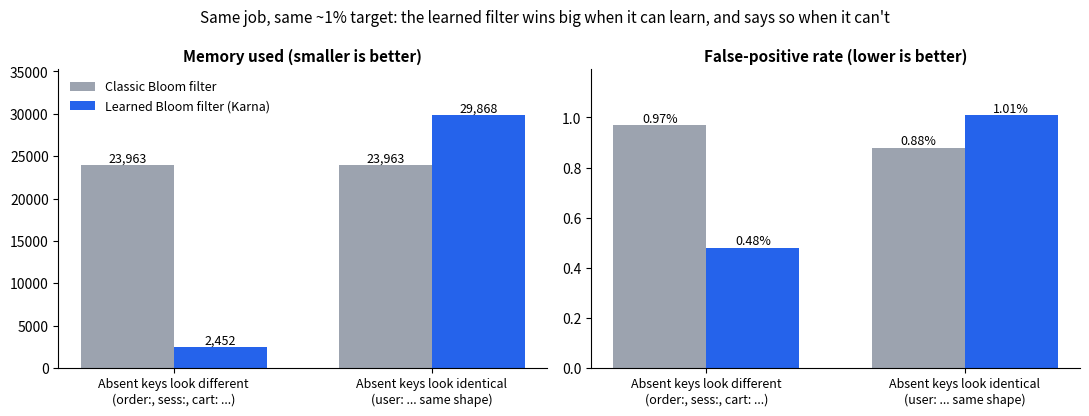

The script that saved this image: (Note: this script raises an exception after producing the figure.)
"""Renders docs/bloom_comparison.png from the numbers printed by karna/benchmarks/benchmark.py."""
import matplotlib

matplotlib.use("Agg")
import matplotlib.pyplot as plt

# 20,000 stored keys, 10,000 absent test keys, both filters targeting ~1% false positives
scenarios = ["Absent keys look different\n(order:, sess:, cart: ...)", "Absent keys look identical\n(user: ... same shape)"]
classic = {"fpr": [0.97, 0.88], "bytes": [23_963, 23_963]}
learned = {"fpr": [0.48, 1.01], "bytes": [2_452, 29_868]}

BLUE, GREY = "#2563eb", "#9ca3af"
fig, axes = plt.subplots(1, 2, figsize=(11, 4.2))
for ax, key, title, unit in [
    (axes[0], "bytes", "Memory used (smaller is better)", "bytes"),
    (axes[1], "fpr", "False-positive rate (lower is better)", "%"),
]:
    x = range(len(scenarios))
    w = 0.36
    b1 = ax.bar([i - w / 2 for i in x], classic[key], w, label="Classic Bloom filter", color=GREY)
    b2 = ax.bar([i + w / 2 for i in x], learned[key], w, label="Learned Bloom filter (Karna)", color=BLUE)
    for bars in (b1, b2):
        for r in bars:
            v = r.get_height()
            ax.text(r.get_x() + r.get_width() / 2, v, f"{v:,.0f}" if unit == "bytes" else f"{v:.2f}%",
                    ha="center", va="bottom", fontsize=9)
    ax.set_xticks(list(x))
    ax.set_xticklabels(scenarios, fontsize=9)
    ax.set_title(title, fontsize=11, fontweight="bold")
    ax.spines[["top", "right"]].set_visible(False)
    ax.set_ylim(0, max(classic[key] + learned[key]) * 1.18)
axes[0].legend(frameon=False, fontsize=9, loc="upper left")
fig.suptitle("Same job, same ~1% target: the learned filter wins big when it can learn, and says so when it can't",
             fontsize=11)
fig.tight_layout()
fig.savefig("docs/bloom_comparison.png", dpi=170)
print("saved docs/bloom_comparison.png")
